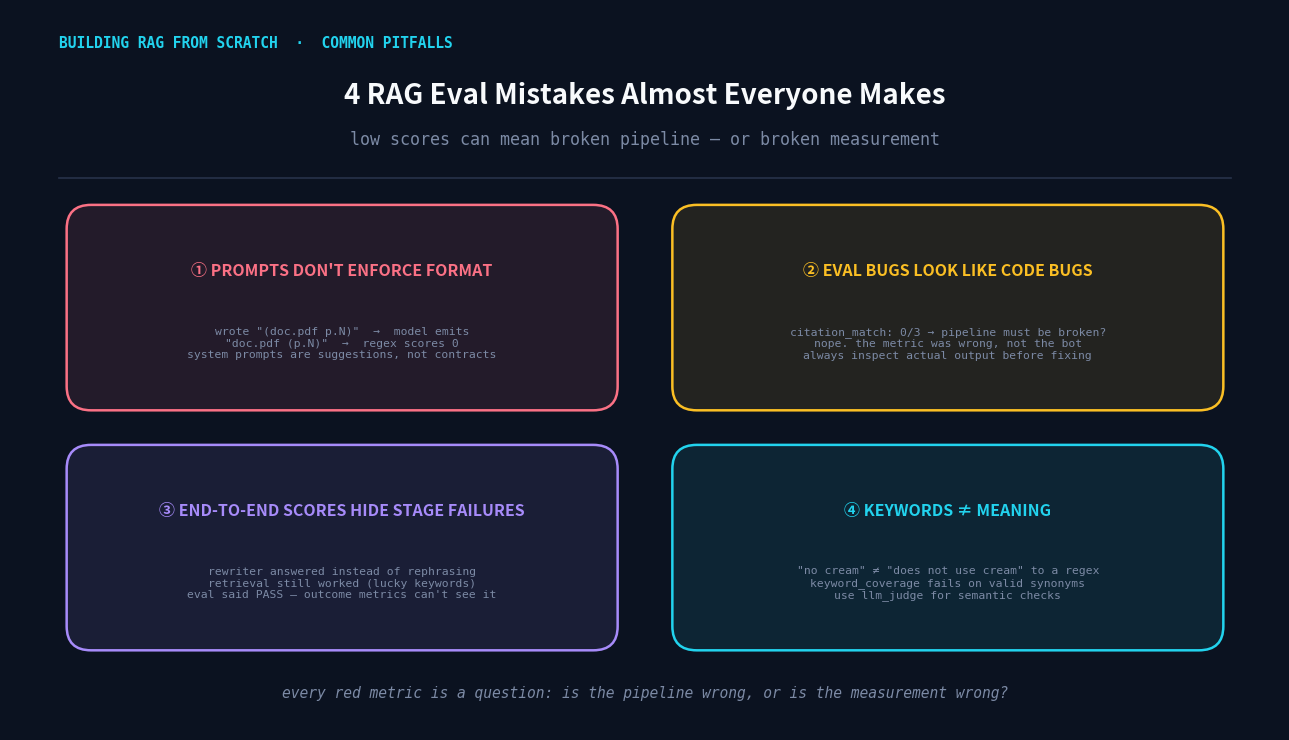

Write the Python code that produced this figure. (Note: this script raises an exception after producing the figure.)
import matplotlib
matplotlib.use("Agg")
import matplotlib.pyplot as plt
from matplotlib.patches import FancyBboxPatch, FancyArrowPatch

fig, ax = plt.subplots(figsize=(13, 7.5), dpi=150)
ax.set_xlim(0, 13)
ax.set_ylim(0, 7.5)
ax.axis("off")

BG = "#0B1220"
fig.patch.set_facecolor(BG)
ax.set_facecolor(BG)

WHITE = "#F8FAFC"
GRAY = "#7C8AA5"
LINE = "#27324A"
CYAN = "#22D3EE"
PURPLE = "#A78BFA"
GREEN = "#34D399"
AMBER = "#FBBF24"
ROSE = "#FB7185"

def pill(x, y, w, h, label, detail, color, emphasize=False, fontsize=11.5):
    rounding = 0.25
    fill = FancyBboxPatch(
        (x, y), w, h,
        boxstyle=f"round,pad=0.02,rounding_size={rounding:.2f}",
        linewidth=0, facecolor=color, alpha=0.22 if emphasize else 0.10,
    )
    ax.add_patch(fill)
    outline = FancyBboxPatch(
        (x, y), w, h,
        boxstyle=f"round,pad=0.02,rounding_size={rounding:.2f}",
        linewidth=1.8, edgecolor=color, facecolor="none",
    )
    ax.add_patch(outline)
    ax.text(x + w / 2, y + h * 0.68, label, ha="center", va="center",
            fontsize=fontsize, fontweight="bold", color=color)
    ax.text(x + w / 2, y + h * 0.32, detail, ha="center", va="center",
            fontsize=8.2, color=GRAY, fontfamily="monospace")

# ---------------- Header ----------------
ax.text(0.5, 7.15, "BUILDING RAG FROM SCRATCH  ·  COMMON PITFALLS", ha="left", va="center",
        fontsize=10.5, fontweight="bold", color=CYAN, fontfamily="monospace")
ax.text(6.5, 6.6, "4 RAG Eval Mistakes Almost Everyone Makes",
        ha="center", va="center", fontsize=20, fontweight="bold", color=WHITE)
ax.text(6.5, 6.15, "low scores can mean broken pipeline — or broken measurement",
        ha="center", va="center", fontsize=12, color=GRAY, fontfamily="monospace")

ax.plot([0.5, 12.5], [5.75, 5.75], color=LINE, linewidth=1.2)

# 2x2 grid of pitfalls
pw, ph = 5.6, 2.1
col1_x = 0.6
col2_x = 6.8
row1_y = 3.35
row2_y = 0.85

cells = [
    (col1_x, row1_y, "① PROMPTS DON'T ENFORCE FORMAT",
     'wrote "(doc.pdf p.N)"  →  model emits\n"doc.pdf (p.N)"  →  regex scores 0\nsystem prompts are suggestions, not contracts', ROSE),

    (col2_x, row1_y, "② EVAL BUGS LOOK LIKE CODE BUGS",
     "citation_match: 0/3 → pipeline must be broken?\nnope. the metric was wrong, not the bot\nalways inspect actual output before fixing", AMBER),

    (col1_x, row2_y, "③ END-TO-END SCORES HIDE STAGE FAILURES",
     "rewriter answered instead of rephrasing\nretrieval still worked (lucky keywords)\neval said PASS — outcome metrics can't see it", PURPLE),

    (col2_x, row2_y, "④ KEYWORDS ≠ MEANING",
     '"no cream" ≠ "does not use cream" to a regex\nkeyword_coverage fails on valid synonyms\nuse llm_judge for semantic checks', CYAN),
]

for (x, y, label, detail, color) in cells:
    pill(x, y, pw, ph, label, detail, color, fontsize=11.5)

# ---------------- Footer ----------------
ax.text(6.5, 0.38,
        "every red metric is a question: is the pipeline wrong, or is the measurement wrong?",
        ha="center", va="center", fontsize=10.5, color=GRAY,
        fontfamily="monospace", style="italic")

plt.tight_layout()
plt.savefig("/home/user/RAG/rag_eval_pitfalls_dark.png", dpi=150, bbox_inches="tight",
            facecolor=BG)
print("saved")
